Dataset: data (GitHub, CarLoOSX/GesturePredictor). Classes: bottom, circle, left, right, top.

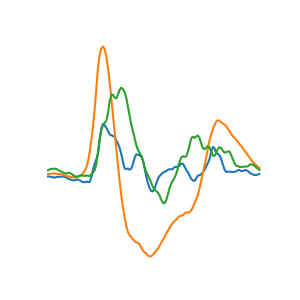
Label: top

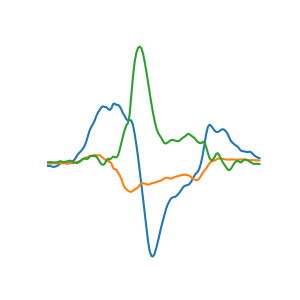
Label: right

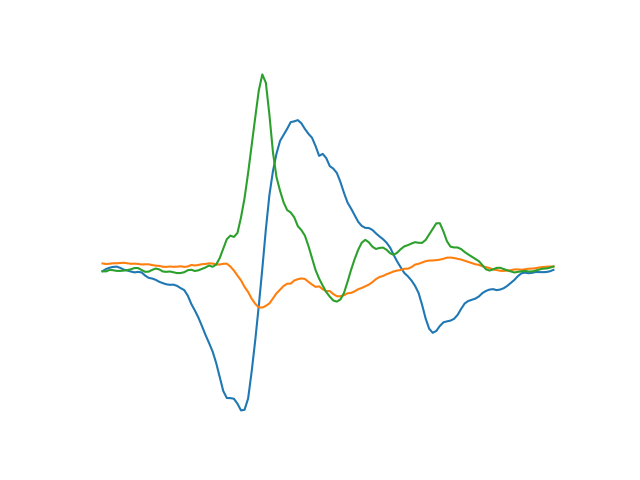
Label: left

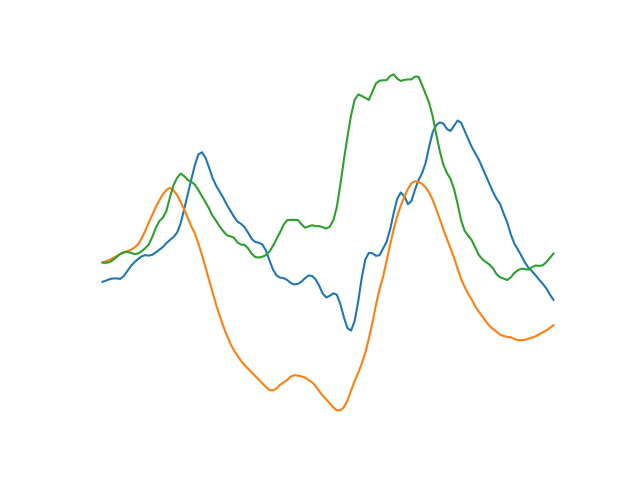
Label: circle

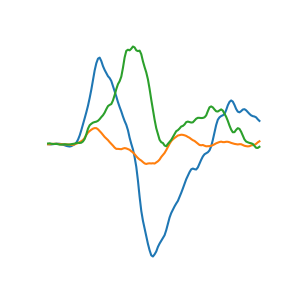
Label: right

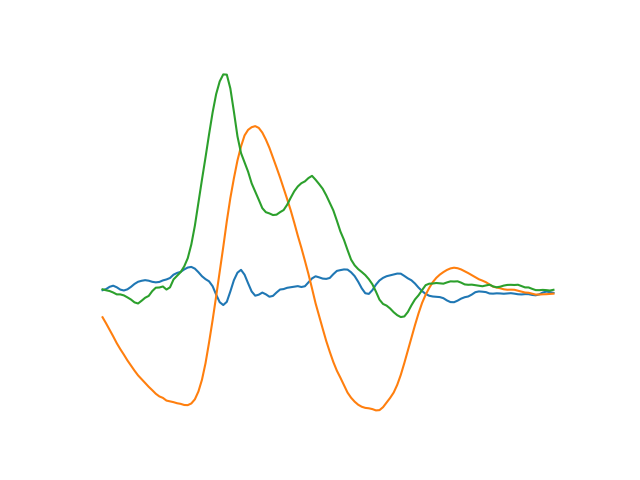
Label: bottom
